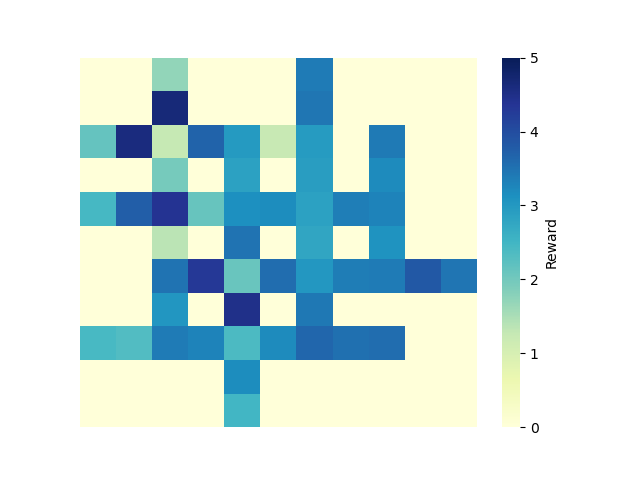

Data behind this chart, as committed beside it:
0, 1, 2, 3, 4, 5, 6, 7, 8, 9, 10
0.0, 0.0, 1.71, 0.0, 0.0, 0.0, 3.385, 0.0, 0.0, 0.0, 0.0
0.0, 0.0, 4.663, 0.0, 0.0, 0.0, 3.447, 0.0, 0.0, 0.0, 0.0
2.144, 4.596, 1.251, 3.672, 2.979, 1.24, 2.956, 0.0, 3.406, 0.0, 0.0
0.0, 0.0, 1.967, 0.0, 2.856, 0.0, 2.915, 0.0, 3.189, 0.0, 0.0
2.454, 3.733, 4.384, 2.123, 3.126, 3.18, 2.863, 3.345, 3.286, 0.0, 0.0
0.0, 0.0, 1.356, 0.0, 3.48, 0.0, 2.777, 0.0, 3.094, 0.0, 0.0
0.0, 0.0, 3.477, 4.31, 2.105, 3.559, 3.011, 3.366, 3.396, 3.839, 3.459
0.0, 0.0, 3.03, 0.0, 4.474, 0.0, 3.433, 0.0, 0.0, 0.0, 0.0
2.423, 2.326, 3.394, 3.292, 2.395, 3.191, 3.65, 3.516, 3.564, 0.0, 0.0
0.0, 0.0, 0.0, 0.0, 3.17, 0.0, 0.0, 0.0, 0.0, 0.0, 0.0
0.0, 0.0, 0.0, 0.0, 2.491, 0.0, 0.0, 0.0, 0.0, 0.0, 0.0
